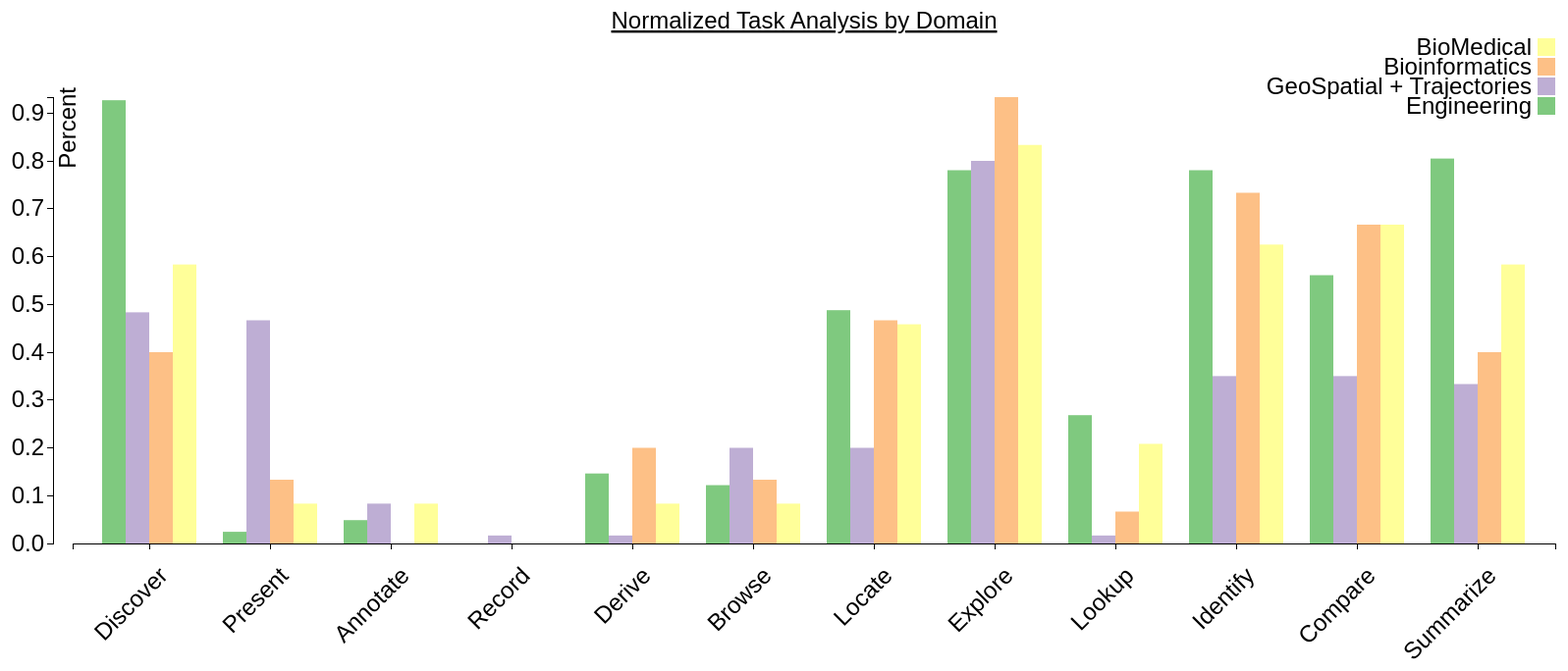
D3 v3 page, settled after 480 driven frames (8 s of simulated time); the page loaded 1 data file(s).



    var margin = {top: 80, right: 20, bottom: 125, left: 50},
            width = 1600 - margin.left - margin.right,
            height = 720 -  margin.top - margin.bottom;

    var x0 = d3.scale.ordinal()
            .rangeRoundBands([20, width], .2);

    var x1 = d3.scale.ordinal();

    var y = d3.scale.linear()
            .range([height, 60]);

    var color = d3.scale.ordinal()
            .range(["#7fc97f", "#beaed4", "#fdc086", "#ffff99", "#a05d56", "#d0743c", "#ff8c00"]);

    var xAxis = d3.svg.axis()
            .scale(x0)
            .orient("bottom");

    var yAxis = d3.svg.axis()
            .scale(y)
            .orient("left");
    //            .tickFormat(d3.format(".2s"));

    var svg = d3.select("body").append("svg")
            .attr("width", width + margin.left + margin.right)
            .attr("height", height + margin.top + margin.bottom)
            .append("g")
            .attr("transform", "translate(" + margin.left + "," + margin.top + ")")
            ;

    svg.append("text")
            .attr("x", (width / 2))
            .attr("y", (-10))
            .attr("text-anchor", "middle")
            .style("font-size", "24px")
            .style("text-decoration", "bold")
            .style("text-decoration", "underline")
            .text("Normalized Task Analysis by Domain");

//    svg.append("text")
//            .attr("text-anchor", "middle")  // this makes it easy to centre the text as the transform is applied to the anchor
//            .attr("transform", "translate("+ (margin.left/2) +","+(height/2)+")rotate(-90)")  // text is drawn off the screen top left, move down and out and rotate
//            .text("Value");

    d3.csv("Tasks_Norm.csv", function(error, data) {
        if (error) throw error;

        var ageNames = d3.keys(data[0]).filter(function(key) { return key !== "Task"; });

        data.forEach(function(d) {
            d.ages = ageNames.map(function(name) { return {name: name, value: +d[name]}; });
        });

        x0.domain(data.map(function(d) {
            return d.Task;
        }));
        x1.domain(ageNames).rangeRoundBands([0, x0.rangeBand()]);
        y.domain([0, d3.max(data, function(d) { return d3.max(d.ages, function(d) { return d.value; }); })]);

        svg.append("g")
                .attr("class", "x axis")
                .attr("transform", "translate(0," + height + ")")
                .call(xAxis)
            .selectAll("text")
                .attr("y", 30)
                .attr("x", -10)
                .attr("dy", ".35em")
                .attr("transform", "rotate(-45)")
                .style("text-anchor", "end");

        svg.append("g")
                .attr("class", "y axis")
                .call(yAxis)
                .append("text")
                .attr("transform", "rotate(-90)")
                .attr("y", 6)
                .attr("x", -50)
                .attr("dy", ".71em")
                .style("text-anchor", "end")
                .text("Percent");

        var task = svg.selectAll(".task")
                .data(data)
                .enter().append("g")
                .attr("class", "task")
                .attr("transform", function(d) { return "translate(" + x0(d.Task) + ",0)"; });

        task.selectAll("rect")
                .data(function(d) { return d.ages; })
                .enter().append("rect")
                .attr("width", x1.rangeBand())
                .attr("x", function(d) { return x1(d.name); })
                .attr("y", function(d) { return y(d.value); })
                .attr("height", function(d) { return height - y(d.value); })
                .style("fill", function(d) { return color(d.name); });

        var legend = svg.selectAll(".legend")
                .data(ageNames.slice().reverse())
                .enter().append("g")
                .attr("class", "legend")
                .attr("transform", function(d, i) { return "translate(0," + i * 20 + ")"; });

        legend.append("rect")
                .attr("x", width - 18)
                .attr("width", 18)
                .attr("height", 18)
                .style("fill", color);

        legend.append("text")
                .attr("x", width - 24)
                .attr("y", 9)
                .attr("dy", ".35em")
                .style("text-anchor", "end")
                .text(function(d) { return d; });

    });



### data: Tasks_Norm.csv
Task, Engineering, GeoSpatial + Trajectories, Bioinformatics, BioMedical
Discover, 0.9268, 0.4833, 0.4, 0.5833
Present, 0.02439, 0.4667, 0.1333, 0.08333
Annotate, 0.04878, 0.08333, 0, 0.08333
Record, 0, 0.01667, 0, 0
Derive, 0.1463, 0.01667, 0.2, 0.08333
Browse, 0.122, 0.2, 0.1333, 0.08333
Locate, 0.4878, 0.2, 0.4667, 0.4583
Explore, 0.7805, 0.8, 0.9333, 0.8333
Lookup, 0.2683, 0.01667, 0.06667, 0.2083
Identify, 0.7805, 0.35, 0.7333, 0.625
Compare, 0.561, 0.35, 0.6667, 0.6667
Summarize, 0.8049, 0.3333, 0.4, 0.5833